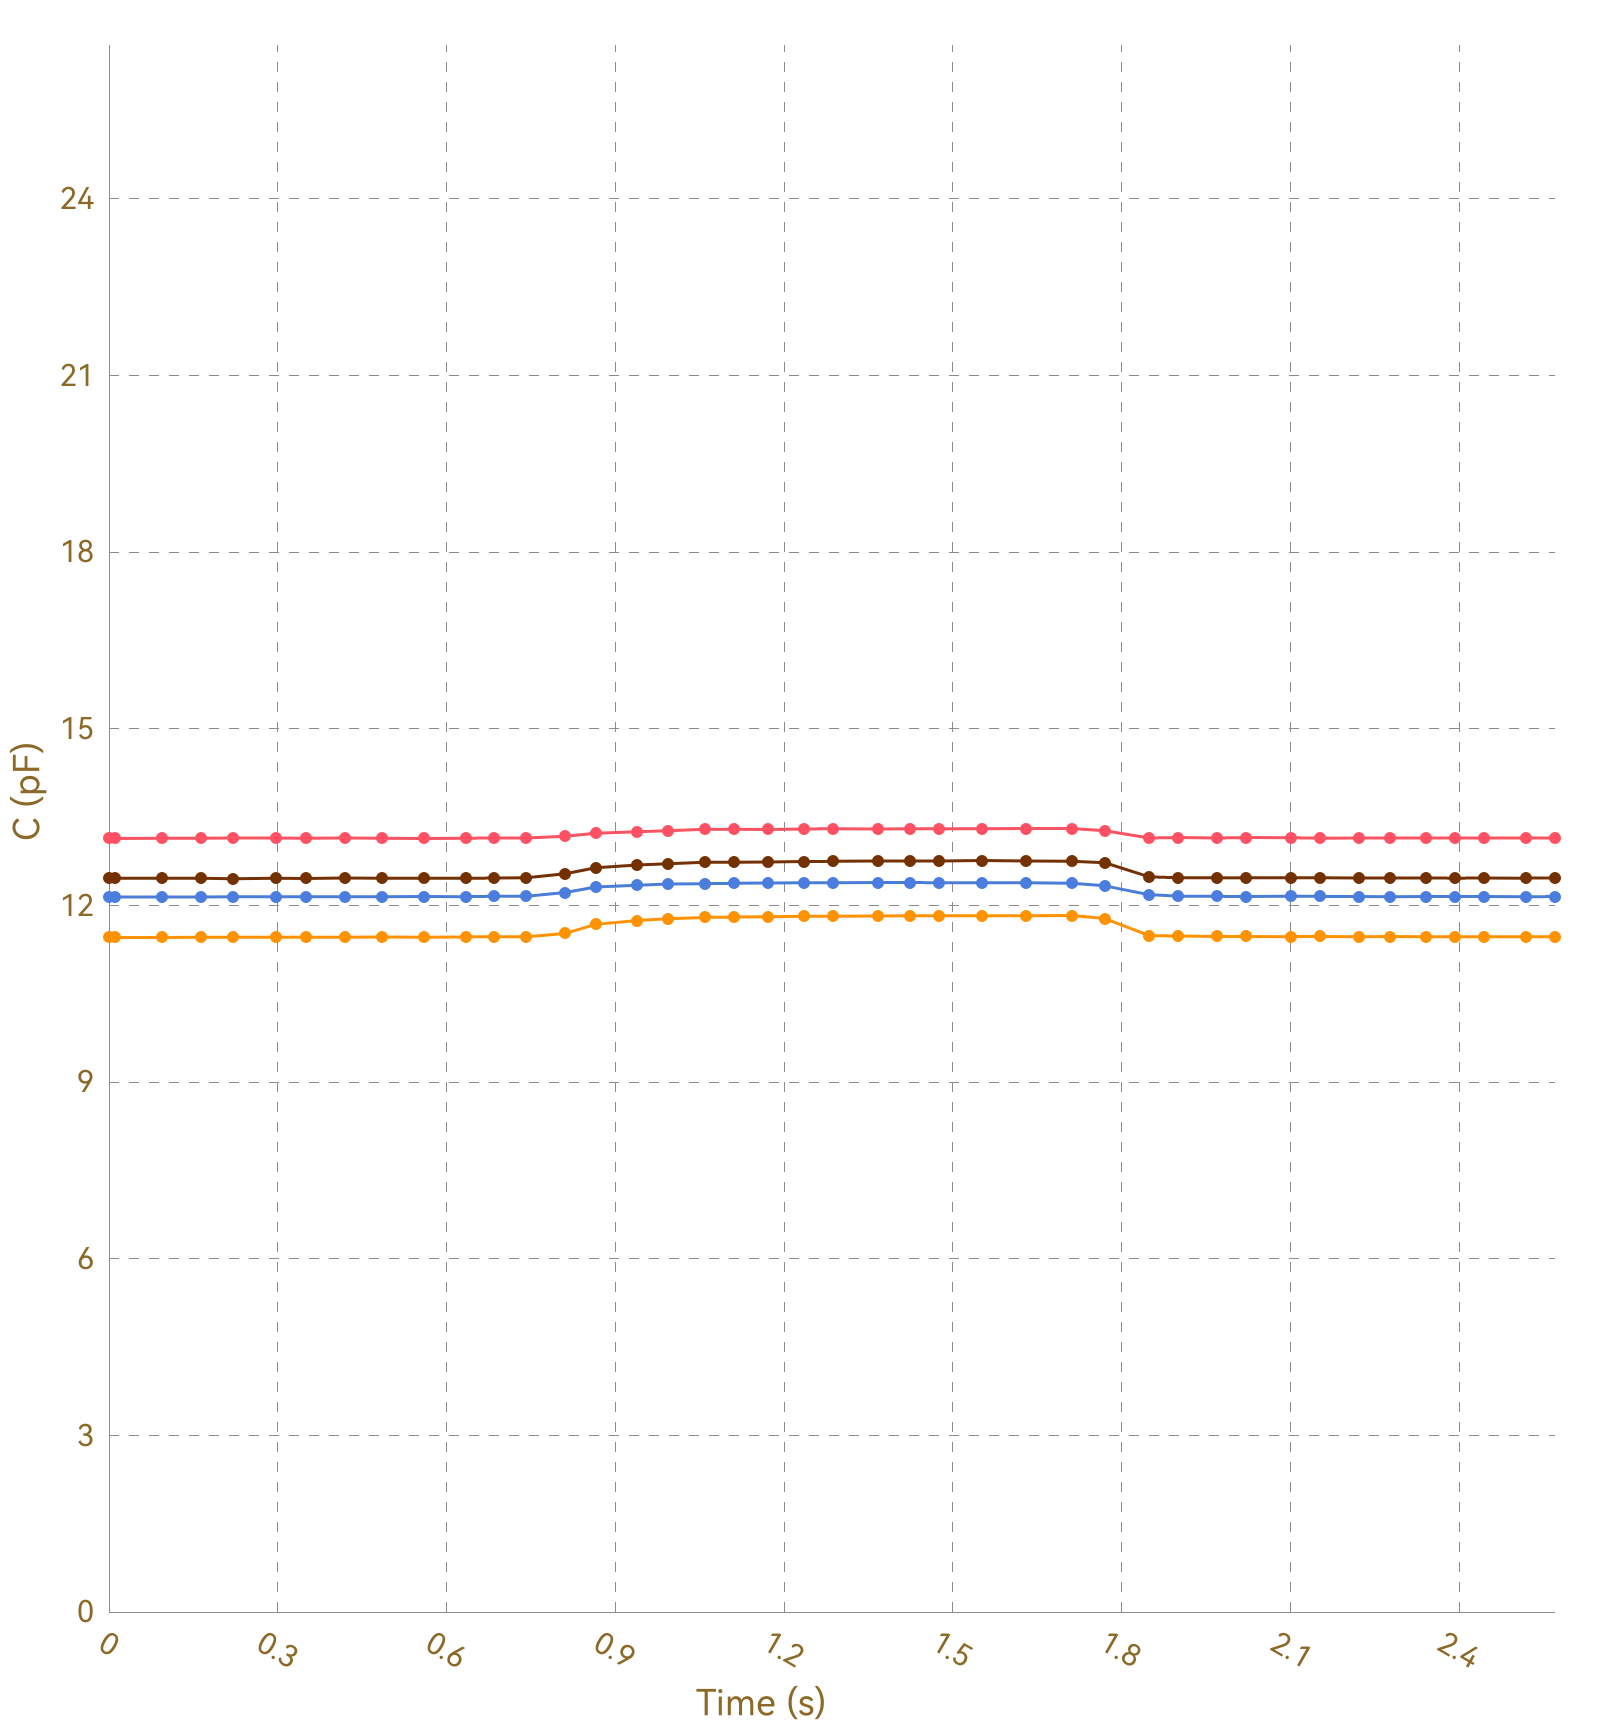

Values plotted in this chart, from the file beside it:
, Ch1, , Ch2, , Ch3, , Ch4, , Ch5, , Ch6, , Ch7, , Ch8, 
Time (s), C (pF), ΔC/C0 (%), C (pF), ΔC/C0 (%), C (pF), ΔC/C0 (%), C (pF), ΔC/C0 (%), C (pF), ΔC/C0 (%), C (pF), ΔC/C0 (%), C (pF), ΔC/C0 (%), C (pF), ΔC/C0 (%)
0.012, 13.14, 0.0000, 11.46, 0.0000, 12.14, 0.0000, 12.46, 0.0000, OL, OL, OL, OL, OL, OL, 0.0000, 0.0000
0.016, 13.14, 0.0000, 11.46, 0.0000, 12.14, 0.0000, 12.46, 0.0000, OL, OL, OL, OL, OL, OL, 0.0000, 0.0000
0.017, 13.14, 0.0000, 11.46, 0.0000, 12.15, 0.0000, 12.46, 0.0000, OL, OL, OL, OL, OL, OL, 0.0000, 0.0000
0.020, 13.14, 0.0000, 11.46, 0.0000, 12.14, 0.0000, 12.46, 0.0000, OL, OL, OL, OL, OL, OL, 0.0000, 0.0000
0.050, 13.14, 0.0000, 11.46, 0.0000, 12.15, 0.0000, 12.46, 0.0000, OL, OL, OL, OL, OL, OL, 0.0000, 0.0000
0.054, 13.14, 0.0000, 11.46, 0.0000, 12.14, 0.0000, 12.46, 0.0000, OL, OL, OL, OL, OL, OL, 0.0000, 0.0000
0.056, 13.14, 0.0000, 11.46, 0.0000, 12.15, 0.0000, 12.46, 0.0000, OL, OL, OL, OL, OL, OL, 0.0000, 0.0000
0.059, 13.14, 0.0000, 11.46, 0.0000, 12.14, 0.0000, 12.46, 0.0000, OL, OL, OL, OL, OL, OL, 0.0000, 0.0000
0.095, 13.14, 0.0000, 11.46, 0.0000, 12.14, 0.0000, 12.46, 0.0000, OL, OL, OL, OL, OL, OL, 0.0000, 0.0000
0.099, 13.14, 0.0000, 11.46, 0.0000, 12.15, 0.0000, 12.46, 0.0000, OL, OL, OL, OL, OL, OL, 0.0000, 0.0000
0.102, 13.14, 0.0000, 11.46, 0.0000, 12.14, 0.0000, 12.46, 0.0000, OL, OL, OL, OL, OL, OL, 0.0000, 0.0000
0.119, 13.14, 0.0000, 11.46, 0.0000, 12.15, 0.0000, 12.46, 0.0000, OL, OL, OL, OL, OL, OL, 0.0000, 0.0000
0.124, 13.14, 0.0000, 11.46, 0.0000, 12.14, 0.0000, 12.46, 0.0000, OL, OL, OL, OL, OL, OL, 0.0000, 0.0000
0.126, 13.14, 0.0000, 11.46, 0.0000, 12.14, 0.0000, 12.46, 0.0000, OL, OL, OL, OL, OL, OL, 0.0000, 0.0000
0.128, 13.14, 0.0000, 11.46, 0.0000, 12.14, 0.0000, 12.46, 0.0000, OL, OL, OL, OL, OL, OL, 0.0000, 0.0000
0.164, 13.14, 0.0000, 11.46, 0.0000, 12.14, 0.0000, 12.46, 0.0000, OL, OL, OL, OL, OL, OL, 0.0000, 0.0000
0.168, 13.14, 0.0000, 11.46, 0.0000, 12.14, 0.0000, 12.46, 0.0000, OL, OL, OL, OL, OL, OL, 0.0000, 0.0000
0.170, 13.14, 0.0000, 11.46, 0.0000, 12.14, 0.0000, 12.46, 0.0000, OL, OL, OL, OL, OL, OL, 0.0000, 0.0000
0.172, 13.14, 0.0000, 11.46, 0.0000, 12.14, 0.0000, 12.46, 0.0000, OL, OL, OL, OL, OL, OL, 0.0000, 0.0000
0.176, 13.14, 0.0000, 11.46, 0.0000, 12.15, 0.0000, 12.46, 0.0000, OL, OL, OL, OL, OL, OL, 0.0000, 0.0000
0.208, 13.14, 0.0000, 11.46, 0.0000, 12.15, 0.0000, 12.46, 0.0000, OL, OL, OL, OL, OL, OL, 0.0000, 0.0000
0.211, 13.14, 0.0000, 11.46, 0.0000, 12.15, 0.0000, 12.46, 0.0000, OL, OL, OL, OL, OL, OL, 0.0000, 0.0000
0.213, 13.14, 0.0000, 11.46, 0.0000, 12.15, 0.0000, 12.46, 0.0000, OL, OL, OL, OL, OL, OL, 0.0000, 0.0000
0.220, 13.14, 0.0000, 11.46, 0.0000, 12.14, 0.0000, 12.46, 0.0000, OL, OL, OL, OL, OL, OL, 0.0000, 0.0000
0.251, 13.14, 0.0000, 11.46, 0.0000, 12.15, 0.0000, 12.46, 0.0000, OL, OL, OL, OL, OL, OL, 0.0000, 0.0000
0.254, 13.14, 0.0000, 11.46, 0.0000, 12.15, 0.0000, 12.46, 0.0000, OL, OL, OL, OL, OL, OL, 0.0000, 0.0000
0.256, 13.14, 0.0000, 11.46, 0.0000, 12.14, 0.0000, 12.46, 0.0000, OL, OL, OL, OL, OL, OL, 0.0000, 0.0000
0.262, 13.14, 0.0000, 11.46, 0.0000, 12.15, 0.0000, 12.46, 0.0000, OL, OL, OL, OL, OL, OL, 0.0000, 0.0000
0.266, 13.14, 0.0000, 11.46, 0.0000, 12.15, 0.0000, 12.46, 0.0000, OL, OL, OL, OL, OL, OL, 0.0000, 0.0000
0.296, 13.14, 0.0000, 11.46, 0.0000, 12.15, 0.0000, 12.45, 0.0000, OL, OL, OL, OL, OL, OL, 0.0000, 0.0000
0.300, 13.14, 0.0000, 11.46, 0.0000, 12.15, 0.0000, 12.46, 0.0000, OL, OL, OL, OL, OL, OL, 0.0000, 0.0000
0.303, 13.14, 0.0000, 11.46, 0.0000, 12.15, 0.0000, 12.46, 0.0000, OL, OL, OL, OL, OL, OL, 0.0000, 0.0000
0.306, 13.14, 0.0000, 11.46, 0.0000, 12.15, 0.0000, 12.46, 0.0000, OL, OL, OL, OL, OL, OL, 0.0000, 0.0000
0.335, 13.14, 0.0000, 11.46, 0.0000, 12.15, 0.0000, 12.46, 0.0000, OL, OL, OL, OL, OL, OL, 0.0000, 0.0000
0.341, 13.15, 0.0000, 11.46, 0.0000, 12.15, 0.0000, 12.46, 0.0000, OL, OL, OL, OL, OL, OL, 0.0000, 0.0000
0.344, 13.14, 0.0000, 11.46, 0.0000, 12.15, 0.0000, 12.46, 0.0000, OL, OL, OL, OL, OL, OL, 0.0000, 0.0000
0.350, 13.15, 0.0000, 11.46, 0.0000, 12.15, 0.0000, 12.46, 0.0000, OL, OL, OL, OL, OL, OL, 0.0000, 0.0000
0.380, 13.14, 0.0000, 11.46, 0.0000, 12.14, 0.0000, 12.46, 0.0000, OL, OL, OL, OL, OL, OL, 0.0000, 0.0000
0.384, 13.15, 0.0000, 11.46, 0.0000, 12.14, 0.0000, 12.46, 0.0000, OL, OL, OL, OL, OL, OL, 0.0000, 0.0000
0.386, 13.14, 0.0000, 11.46, 0.0000, 12.15, 0.0000, 12.46, 0.0000, OL, OL, OL, OL, OL, OL, 0.0000, 0.0000
0.389, 13.14, 0.0000, 11.46, 0.0000, 12.15, 0.0000, 12.46, 0.0000, OL, OL, OL, OL, OL, OL, 0.0000, 0.0000
0.419, 13.14, 0.0000, 11.46, 0.0000, 12.15, 0.0000, 12.46, 0.0000, OL, OL, OL, OL, OL, OL, 0.0000, 0.0000
0.422, 13.15, 0.0000, 11.46, 0.0000, 12.14, 0.0000, 12.46, 0.0000, OL, OL, OL, OL, OL, OL, 0.0000, 0.0000
0.425, 13.14, 0.0000, 11.46, 0.0000, 12.15, 0.0000, 12.46, 0.0000, OL, OL, OL, OL, OL, OL, 0.0000, 0.0000
0.427, 13.14, 0.0000, 11.46, 0.0000, 12.15, 0.0000, 12.46, 0.0000, OL, OL, OL, OL, OL, OL, 0.0000, 0.0000
0.458, 13.14, 0.0000, 11.46, 0.0000, 12.15, 0.0000, 12.46, 0.0000, OL, OL, OL, OL, OL, OL, 0.0000, 0.0000
0.461, 13.14, 0.0000, 11.46, 0.0000, 12.15, 0.0000, 12.46, 0.0000, OL, OL, OL, OL, OL, OL, 0.0000, 0.0000
0.464, 13.15, 0.0000, 11.46, 0.0000, 12.15, 0.0000, 12.46, 0.0000, OL, OL, OL, OL, OL, OL, 0.0000, 0.0000
0.466, 13.14, 0.0000, 11.46, 0.0000, 12.15, 0.0000, 12.45, 0.0000, OL, OL, OL, OL, OL, OL, 0.0000, 0.0000
0.485, 13.14, 0.0000, 11.46, 0.0000, 12.15, 0.0000, 12.47, 0.0000, OL, OL, OL, OL, OL, OL, 0.0000, 0.0000
0.528, 13.15, 0.0000, 11.46, 0.0000, 12.15, 0.0000, 12.46, 0.0000, OL, OL, OL, OL, OL, OL, 0.0000, 0.0000
0.531, 13.14, 0.0000, 11.46, 0.0000, 12.14, 0.0000, 12.46, 0.0000, OL, OL, OL, OL, OL, OL, 0.0000, 0.0000
0.533, 13.14, 0.0000, 11.46, 0.0000, 12.15, 0.0000, 12.46, 0.0000, OL, OL, OL, OL, OL, OL, 0.0000, 0.0000
0.559, 13.14, 0.0000, 11.46, 0.0000, 12.15, 0.0000, 12.46, 0.0000, OL, OL, OL, OL, OL, OL, 0.0000, 0.0000
0.561, 13.14, 0.0000, 11.46, 0.0000, 12.15, 0.0000, 12.46, 0.0000, OL, OL, OL, OL, OL, OL, 0.0000, 0.0000
0.580, 13.14, 0.0000, 11.46, 0.0000, 12.15, 0.0000, 12.46, 0.0000, OL, OL, OL, OL, OL, OL, 0.0000, 0.0000
0.582, 13.14, 0.0000, 11.46, 0.0000, 12.14, 0.0000, 12.47, 0.0000, OL, OL, OL, OL, OL, OL, 0.0000, 0.0000
0.585, 13.14, 0.0000, 11.46, 0.0000, 12.15, 0.0000, 12.46, 0.0000, OL, OL, OL, OL, OL, OL, 0.0000, 0.0000
0.587, 13.14, 0.0000, 11.46, 0.0000, 12.15, 0.0000, 12.46, 0.0000, OL, OL, OL, OL, OL, OL, 0.0000, 0.0000
... 215 more rows
